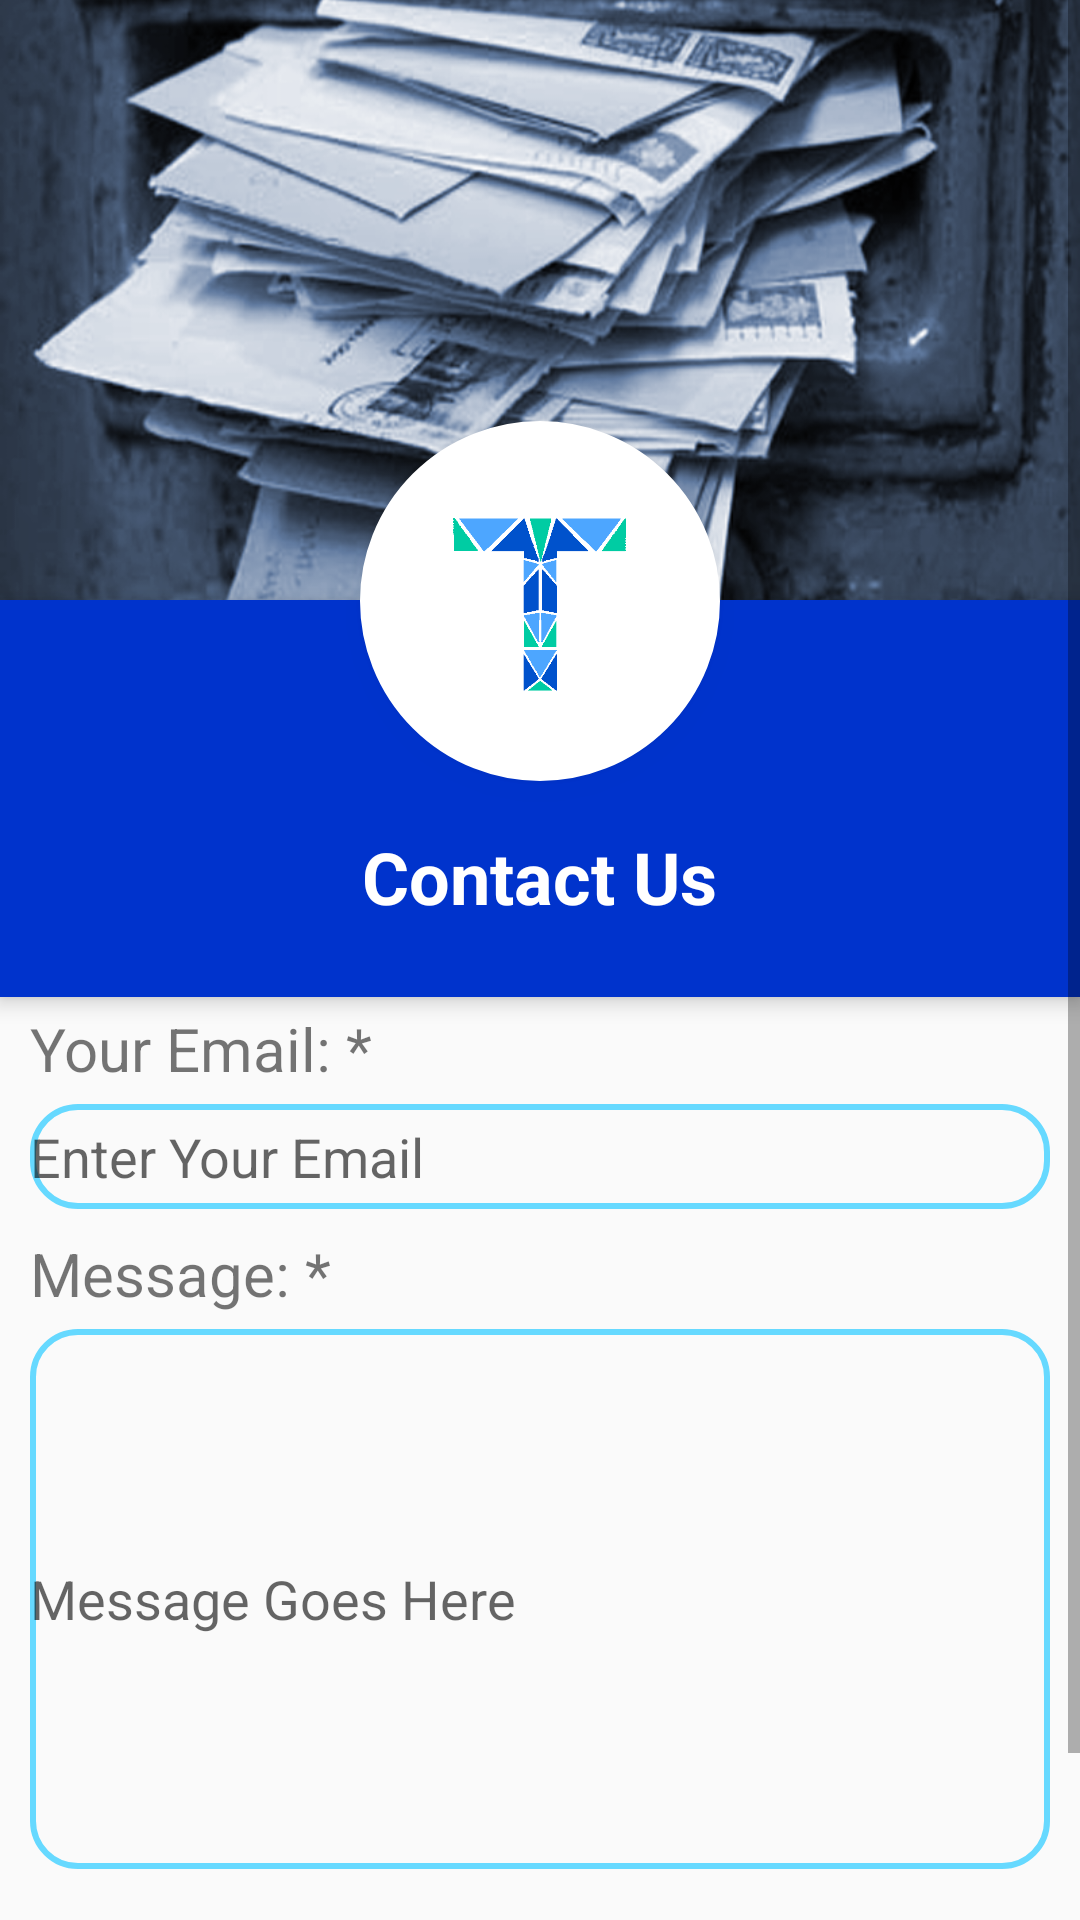

Write the Android layout XML for this screen, with the resource values it uses.
<!-- AndroidManifest.xml: application theme AppTheme -->
<!-- res/layout/create_message_activity.xml -->
<?xml version="1.0" encoding="utf-8"?>
<layout xmlns:android="http://schemas.android.com/apk/res/android">
    <data>
        <variable
            name="viewModel"
            type="com.cetys.dreamteam.musicalbroccoli.presentation.viewModels.contracts.CreateTourViewModel"/>
    </data>

    <ScrollView
        android:layout_width="match_parent"
        android:layout_height="wrap_content">

        <RelativeLayout
            android:layout_width="match_parent"
            android:layout_height="wrap_content"
            android:focusable="true"
            android:focusableInTouchMode="true">

            
            <ImageView
                android:id="@+id/header_cover_image"
                android:layout_width="match_parent"
                android:layout_height="200dp"
                android:contentDescription="@string/cta_header_description"
                android:scaleType="centerCrop"
                android:src="@drawable/messages"/>

            <ImageButton
                android:id="@+id/user_profile_photo"
                android:layout_width="120dp"
                android:layout_height="120dp"
                android:layout_below="@+id/header_cover_image"
                android:layout_centerHorizontal="true"
                android:layout_marginTop="-60dp"
                android:background="@drawable/profile_circular_border_imageview"
                android:backgroundTint="#ffffff"
                android:elevation="5dp"
                android:padding="20dp"
                android:scaleType="centerCrop"
                android:src="@drawable/logotourstop"
                android:contentDescription="logo of the tour" />
            

            <RelativeLayout
                android:id="@+id/profile_layout"
                android:layout_width="match_parent"
                android:layout_height="wrap_content"
                android:layout_below="@+id/header_cover_image"
                android:background="#0033cc"
                android:elevation="4dp"
                android:paddingBottom="24dp">


                <TextView
                    android:id="@+id/user_profile_name"
                    android:layout_width="wrap_content"
                    android:layout_height="wrap_content"
                    android:layout_centerHorizontal="true"
                    android:layout_marginTop="76dp"
                    android:text="Contact Us"
                    android:textColor="#fff"
                    android:textSize="24sp"
                    android:textStyle="bold"/>

            </RelativeLayout>

            <RelativeLayout
                android:layout_width="match_parent"
                android:layout_height="wrap_content"
                android:layout_marginTop="328dp"
                android:orientation="vertical">

                <TextView
                    android:id="@+id/textView"
                    android:layout_width="wrap_content"
                    android:layout_height="wrap_content"
                    android:layout_alignParentStart="true"
                    android:layout_alignParentTop="true"
                    android:layout_marginStart="10dp"
                    android:layout_marginTop="8dp"
                    android:text="Your Email: *"
                    android:textSize="20sp"/>

                <EditText
                    android:id="@+id/editText"
                    android:layout_width="340dp"
                    android:layout_height="35dp"
                    android:layout_alignStart="@+id/textView"
                    android:layout_below="@+id/textView"
                    android:layout_marginTop="5dp"
                    android:background="@drawable/textfields"
                    android:hint="Enter Your Email" />

                <TextView
                    android:id="@+id/textView1"
                    android:layout_width="wrap_content"
                    android:layout_height="wrap_content"
                    android:layout_marginTop="8dp"
                    android:layout_alignStart="@id/editText"
                    android:layout_below="@id/editText"
                    android:text="Message: *"
                    android:textSize="20sp"/>

                <EditText
                    android:id="@+id/editText1"
                    android:layout_width="340dp"
                    android:layout_height="180dp"
                    android:layout_alignStart="@+id/textView1"
                    android:layout_below="@+id/textView1"
                    android:layout_marginTop="5dp"
                    android:background="@drawable/textfields"
                    android:hint="Message Goes Here" />

                <Button
                    android:id="@+id/sendMessage_button"
                    android:layout_width="wrap_content"
                    android:layout_height="wrap_content"
                    android:background="@android:drawable/toast_frame"
                    android:layout_below="@id/editText1"
                    android:layout_marginTop="30dp"
                    android:text="Send"
                    android:layout_alignParentBottom="true"
                    android:layout_alignEnd="@+id/editText1" />

                <TextView
                    android:id="@+id/tv_annotation"
                    android:layout_width="70dp"
                    android:layout_height="wrap_content"
                    android:text="@string/statement_mandatory"
                    android:textAlignment="center"
                    android:textSize="12sp"
                    android:layout_alignParentBottom="true"
                    android:layout_alignEnd="@+id/textView1" />

            </RelativeLayout>

        </RelativeLayout>

    </ScrollView>

</layout>
<!-- resources referenced by this layout -->
<resources>
  <!-- drawable logotourstop: png bitmap (drawable, 7140 bytes) -->
  <!-- drawable messages: png bitmap (drawable, 446919 bytes) -->
  <!-- drawable profile_circular_border_imageview (drawable) -->
  <?xml version="1.0" encoding="utf-8"?>
  <shape xmlns:android="http://schemas.android.com/apk/res/android"
      android:shape="rectangle">
      <corners android:radius="100dp" />
      <solid android:color="@color/white" />
      <stroke
          android:width="3dip"
          android:color="@color/white" />
      <padding
          android:bottom="4dp"
          android:left="4dp"
          android:right="4dp"
          android:top="4dp" />
  </shape>
  <!-- drawable textfields (drawable) -->
  <shape xmlns:android="http://schemas.android.com/apk/res/android" android:shape="rectangle" >
      <corners
          android:bottomRightRadius="15dp"
          android:bottomLeftRadius="15dp"
          android:topLeftRadius="15dp"
          android:topRightRadius="15dp"/>
  
      <stroke android:width="2dip" android:color="@color/lightblue"/>
  </shape>
  <string name="cta_header_description" translatable="false">temp</string>
  <string name="statement_mandatory">All fields marked with * are mandatory</string>
  <style name="AppTheme" parent="Theme.AppCompat.Light.DarkActionBar">
          
          <item name="colorPrimary">@color/colorPrimary</item>
          <item name="colorPrimaryDark">@color/colorAccent</item>
          <item name="colorAccent">@color/colorAccent</item>
      </style>
  <item name="white" type="color">#ffffff</item>
  <item name="lightblue" type="color">#66d9ff</item>
  <item name="colorPrimary" type="color">#3F51B5</item>
  <item name="colorAccent" type="color">#303F9F</item>
</resources>
